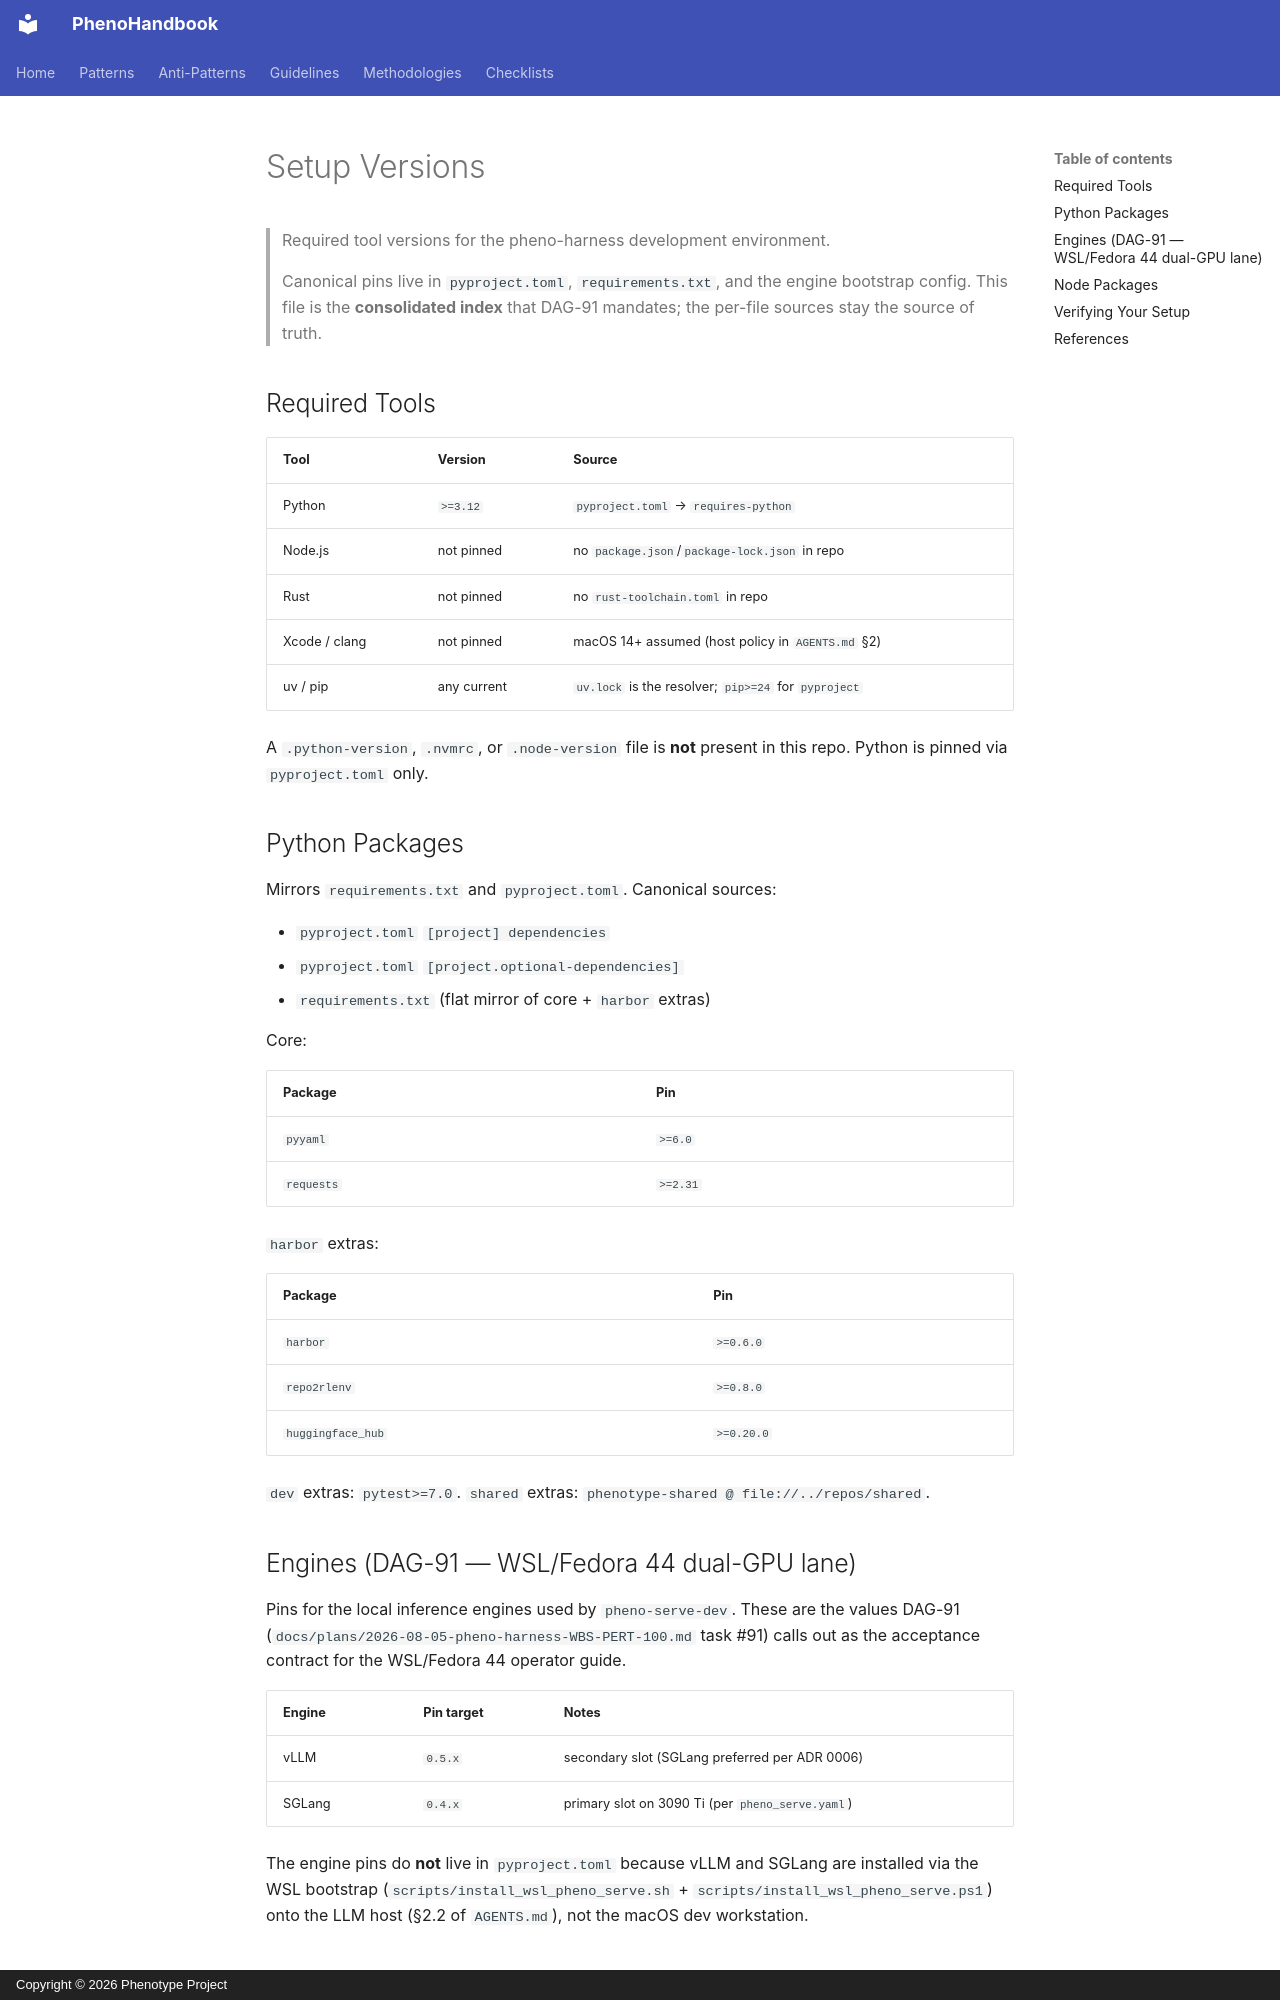

repository: KooshaPari/PhenoShared · page: SETUP_VERSIONS/index.html · generator: mkdocs · copyright: Copyright © 2026 Phenotype Project

# Setup Versions

> Required tool versions for the pheno-harness development environment.
>
> Canonical pins live in `pyproject.toml`, `requirements.txt`, and the
> engine bootstrap config. This file is the **consolidated index** that
> DAG-91 mandates; the per-file sources stay the source of truth.

## Required Tools

| Tool           | Version      | Source                                                 |
|----------------|--------------|--------------------------------------------------------|
| Python         | `>=3.12`     | `pyproject.toml` → `requires-python`                   |
| Node.js        | not pinned   | no `package.json`/`package-lock.json` in repo          |
| Rust           | not pinned   | no `rust-toolchain.toml` in repo                       |
| Xcode / clang  | not pinned   | macOS 14+ assumed (host policy in `AGENTS.md` §2)      |
| uv / pip       | any current  | `uv.lock` is the resolver; `pip>=24` for `pyproject`   |

A `.python-version`, `.nvmrc`, or `.node-version` file is **not** present
in this repo. Python is pinned via `pyproject.toml` only.

## Python Packages

Mirrors `requirements.txt` and `pyproject.toml`. Canonical sources:

- `pyproject.toml` `[project] dependencies`
- `pyproject.toml` `[project.optional-dependencies]`
- `requirements.txt` (flat mirror of core + `harbor` extras)

Core:

| Package        | Pin         |
|----------------|-------------|
| `pyyaml`       | `>=6.0`     |
| `requests`     | `>=2.31`    |

`harbor` extras:

| Package           | Pin        |
|-------------------|------------|
| `harbor`          | `>=0.6.0`  |
| `repo2rlenv`      | `>=0.8.0`  |
| `huggingface_hub` | `>=0.20.0` |

`dev` extras: `pytest>=7.0`.
`shared` extras: `phenotype-shared @ file://../repos/shared`.

## Engines (DAG-91 — WSL/Fedora 44 dual-GPU lane)

Pins for the local inference engines used by `pheno-serve-dev`. These
are the values DAG-91 (`docs/plans/2026-08-05-pheno-harness-WBS-PERT-100.md`
task #91) calls out as the acceptance contract for the WSL/Fedora 44
operator guide.

| Engine | Pin target  | Notes                                              |
|--------|-------------|----------------------------------------------------|
| vLLM   | `0.5.x`     | secondary slot (SGLang preferred per ADR 0006)     |
| SGLang | `0.4.x`     | primary slot on 3090 Ti (per `pheno_serve.yaml`)   |

The engine pins do **not** live in `pyproject.toml` because vLLM and
SGLang are installed via the WSL bootstrap
(`scripts/install_wsl_pheno_serve.sh` +
`scripts/install_wsl_pheno_serve.ps1`) onto the LLM host (§2.2 of
`AGENTS.md`), not the macOS dev workstation.

## Node Packages

There is no `package.json` in this repo, so no Node dependency pins are
tracked here. CI does not require Node. If Node tooling is added later,
add a `package.json` and link it from this section.
